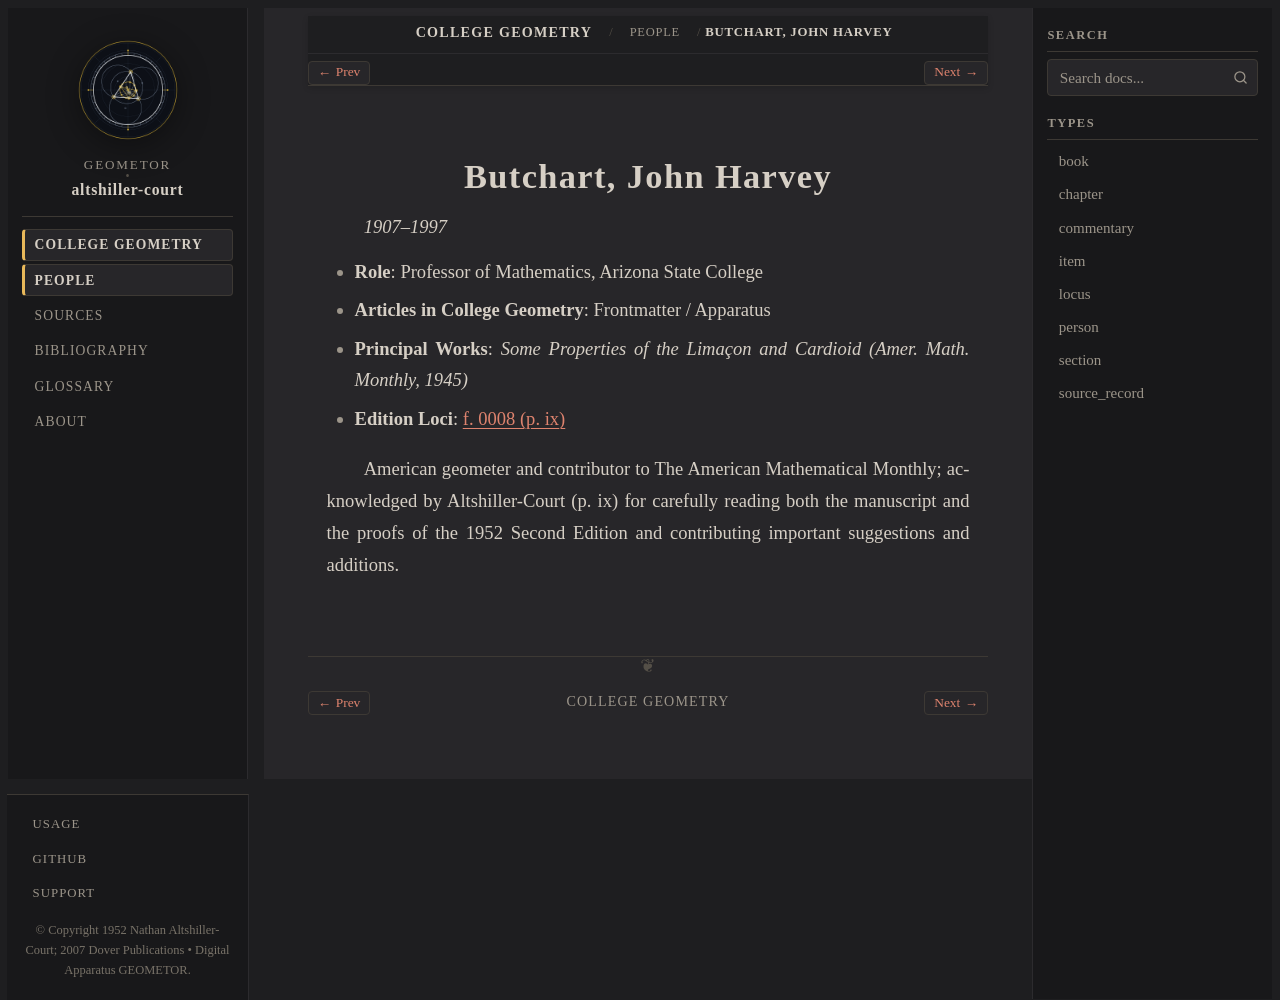

repository: geometor/altshiller-court · page: college_geometry/people/butchart.html · generator: sphinx

:type: person
:layout: book
:title: Butchart, John Harvey
:lifespan: 1907–1997

.. _person-butchart:

Butchart, John Harvey
=====================

*1907–1997*

* **Role**: Professor of Mathematics, Arizona State College
* **Articles in College Geometry**: Frontmatter / Apparatus
* **Principal Works**: *Some Properties of the Limaçon and Cardioid (Amer. Math. Monthly, 1945)*
* **Edition Loci**: :ref:`f. 0008 (p. ix) <frontmatter-03-preface>`

American geometer and contributor to The American Mathematical Monthly; acknowledged by Altshiller-Court (p. ix) for carefully reading both the manuscript and the proofs of the 1952 Second Edition and contributing important suggestions and additions.
